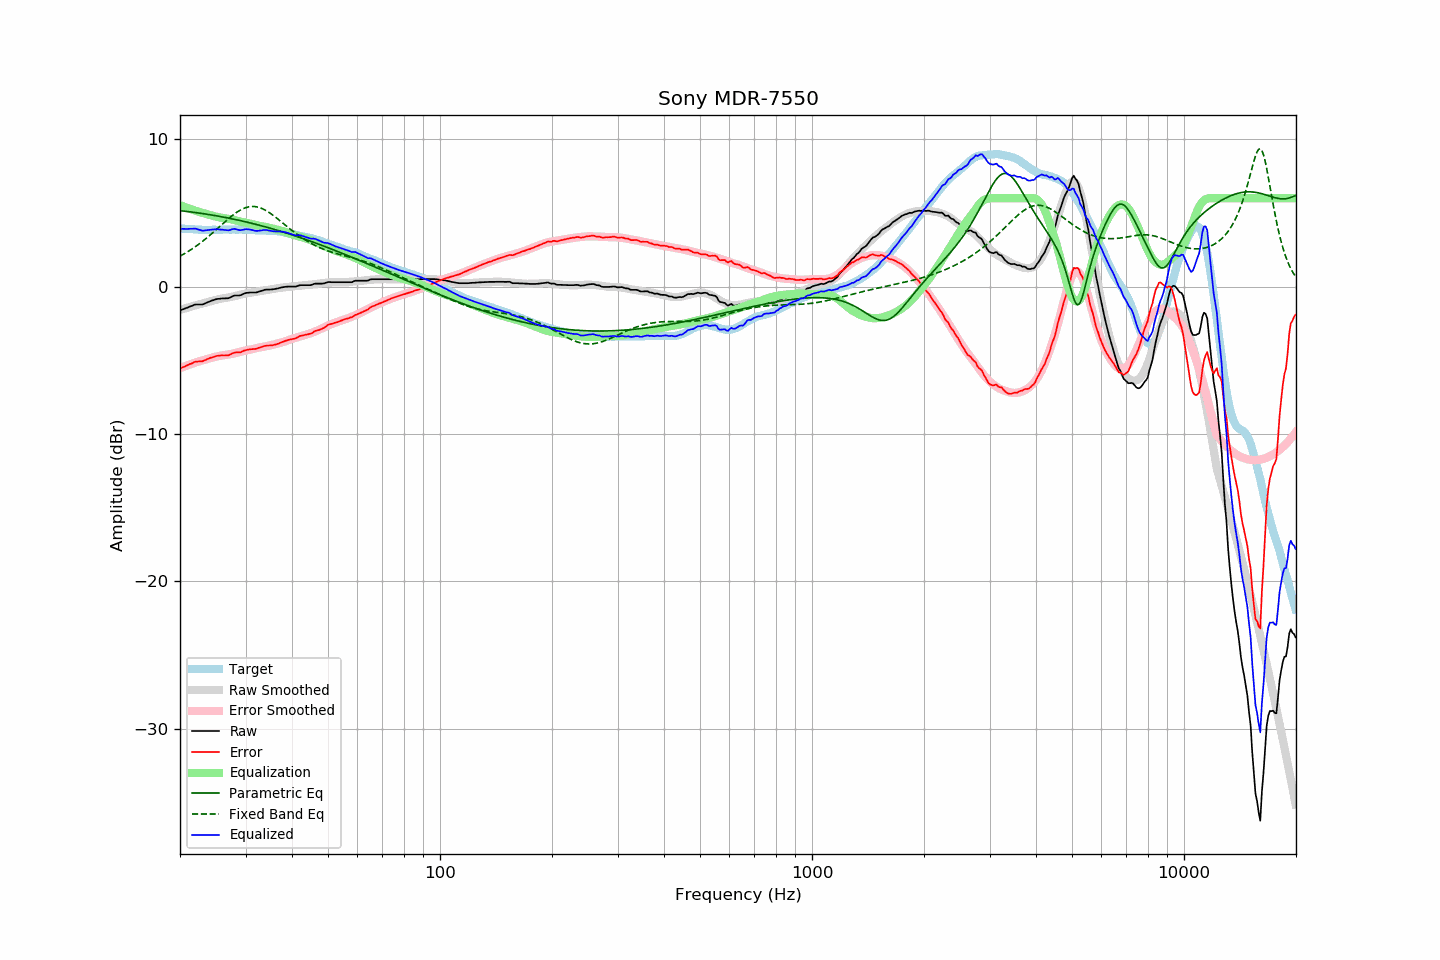

The table this chart was drawn from, first rows:
frequency, raw, error, smoothed, error_smoothed, equalization, parametric_eq, fixed_band_eq, equalized_raw, equalized_smoothed, target
20.00, -1.61, -5.56, -1.58, -5.53, 5.53, 5.16, 2.07, 3.92, 3.95, 3.95
20.20, -1.57, -5.51, -1.55, -5.49, 5.49, 5.14, 2.13, 3.92, 3.94, 3.94
20.40, -1.53, -5.46, -1.51, -5.45, 5.45, 5.13, 2.19, 3.92, 3.93, 3.93
20.61, -1.49, -5.42, -1.48, -5.40, 5.40, 5.12, 2.25, 3.92, 3.92, 3.93
20.81, -1.45, -5.35, -1.45, -5.36, 5.36, 5.11, 2.32, 3.92, 3.91, 3.91
21.02, -1.41, -5.31, -1.42, -5.32, 5.32, 5.09, 2.38, 3.91, 3.91, 3.91
21.23, -1.36, -5.25, -1.38, -5.28, 5.28, 5.08, 2.45, 3.92, 3.90, 3.90
21.44, -1.32, -5.22, -1.35, -5.24, 5.24, 5.07, 2.52, 3.93, 3.89, 3.91
21.66, -1.28, -5.17, -1.32, -5.21, 5.21, 5.05, 2.60, 3.93, 3.89, 3.90
21.87, -1.23, -5.11, -1.29, -5.17, 5.17, 5.04, 2.67, 3.94, 3.88, 3.89
22.09, -1.21, -5.08, -1.26, -5.13, 5.13, 5.02, 2.75, 3.92, 3.87, 3.87
22.31, -1.21, -5.08, -1.23, -5.10, 5.10, 5.01, 2.83, 3.89, 3.87, 3.87
22.54, -1.21, -5.07, -1.20, -5.07, 5.07, 4.99, 2.91, 3.86, 3.86, 3.86
22.76, -1.21, -5.07, -1.17, -5.03, 5.03, 4.98, 2.99, 3.83, 3.86, 3.86
22.99, -1.21, -5.06, -1.14, -5.00, 5.00, 4.96, 3.07, 3.79, 3.86, 3.85
23.22, -1.17, -5.01, -1.11, -4.97, 4.97, 4.94, 3.16, 3.80, 3.85, 3.84
23.45, -1.12, -4.97, -1.08, -4.94, 4.94, 4.93, 3.25, 3.82, 3.85, 3.85
23.69, -1.07, -4.91, -1.05, -4.90, 4.90, 4.91, 3.34, 3.84, 3.85, 3.84
23.92, -1.03, -4.87, -1.02, -4.87, 4.87, 4.89, 3.43, 3.84, 3.85, 3.84
24.16, -0.98, -4.83, -0.99, -4.84, 4.84, 4.87, 3.52, 3.86, 3.85, 3.85
24.40, -0.94, -4.80, -0.96, -4.81, 4.81, 4.85, 3.62, 3.87, 3.85, 3.86
24.65, -0.91, -4.77, -0.93, -4.79, 4.79, 4.84, 3.71, 3.88, 3.85, 3.86
24.89, -0.87, -4.72, -0.90, -4.76, 4.76, 4.82, 3.81, 3.89, 3.85, 3.86
25.14, -0.84, -4.69, -0.88, -4.73, 4.73, 4.80, 3.91, 3.90, 3.86, 3.86
25.39, -0.83, -4.68, -0.85, -4.71, 4.71, 4.78, 4.01, 3.88, 3.86, 3.86
25.65, -0.82, -4.67, -0.83, -4.69, 4.69, 4.76, 4.11, 3.87, 3.86, 3.86
25.91, -0.80, -4.66, -0.80, -4.67, 4.67, 4.74, 4.21, 3.87, 3.87, 3.86
26.16, -0.80, -4.67, -0.79, -4.65, 4.65, 4.72, 4.30, 3.85, 3.87, 3.87
26.43, -0.80, -4.67, -0.77, -4.64, 4.64, 4.70, 4.40, 3.84, 3.87, 3.87
26.69, -0.79, -4.66, -0.75, -4.62, 4.62, 4.68, 4.50, 3.83, 3.87, 3.87
26.96, -0.79, -4.66, -0.74, -4.61, 4.61, 4.65, 4.59, 3.82, 3.87, 3.87
27.23, -0.75, -4.62, -0.72, -4.59, 4.59, 4.63, 4.69, 3.84, 3.87, 3.87
27.50, -0.69, -4.56, -0.70, -4.57, 4.57, 4.61, 4.78, 3.88, 3.87, 3.87
27.77, -0.64, -4.51, -0.67, -4.54, 4.54, 4.59, 4.86, 3.91, 3.87, 3.88
28.05, -0.60, -4.47, -0.65, -4.52, 4.52, 4.56, 4.94, 3.92, 3.87, 3.88
28.33, -0.60, -4.46, -0.62, -4.49, 4.49, 4.54, 5.02, 3.89, 3.87, 3.86
28.62, -0.60, -4.46, -0.59, -4.46, 4.46, 4.52, 5.09, 3.86, 3.87, 3.86
28.90, -0.60, -4.47, -0.56, -4.43, 4.43, 4.49, 5.16, 3.83, 3.87, 3.87
29.19, -0.57, -4.44, -0.53, -4.40, 4.40, 4.47, 5.22, 3.83, 3.87, 3.87
29.48, -0.52, -4.39, -0.51, -4.38, 4.38, 4.44, 5.28, 3.86, 3.87, 3.87
29.78, -0.47, -4.34, -0.49, -4.35, 4.35, 4.42, 5.32, 3.88, 3.87, 3.87
30.08, -0.43, -4.30, -0.47, -4.33, 4.33, 4.39, 5.36, 3.90, 3.86, 3.88
30.38, -0.42, -4.28, -0.45, -4.31, 4.31, 4.37, 5.40, 3.89, 3.86, 3.86
30.68, -0.41, -4.26, -0.44, -4.29, 4.29, 4.34, 5.42, 3.88, 3.85, 3.85
30.99, -0.40, -4.25, -0.42, -4.26, 4.26, 4.31, 5.43, 3.87, 3.85, 3.85
31.30, -0.40, -4.24, -0.40, -4.24, 4.24, 4.29, 5.44, 3.84, 3.84, 3.84
31.61, -0.40, -4.23, -0.37, -4.21, 4.21, 4.26, 5.44, 3.81, 3.84, 3.84
31.93, -0.40, -4.22, -0.35, -4.18, 4.18, 4.23, 5.43, 3.78, 3.83, 3.83
32.24, -0.38, -4.20, -0.33, -4.16, 4.16, 4.20, 5.41, 3.78, 3.83, 3.82
32.57, -0.34, -4.15, -0.32, -4.14, 4.14, 4.18, 5.38, 3.80, 3.82, 3.81
32.89, -0.31, -4.12, -0.30, -4.12, 4.12, 4.15, 5.34, 3.81, 3.82, 3.81
33.22, -0.28, -4.08, -0.29, -4.10, 4.10, 4.12, 5.30, 3.82, 3.81, 3.81
33.55, -0.24, -4.04, -0.27, -4.08, 4.08, 4.09, 5.25, 3.84, 3.81, 3.80
33.89, -0.21, -4.02, -0.25, -4.06, 4.06, 4.06, 5.19, 3.85, 3.81, 3.81
34.23, -0.20, -4.00, -0.23, -4.04, 4.04, 4.03, 5.13, 3.84, 3.80, 3.80
34.57, -0.20, -3.99, -0.21, -4.01, 4.01, 4.00, 5.06, 3.81, 3.80, 3.80
34.92, -0.20, -3.99, -0.19, -3.99, 3.99, 3.97, 4.99, 3.79, 3.80, 3.79
35.27, -0.19, -3.99, -0.17, -3.96, 3.96, 3.94, 4.91, 3.77, 3.79, 3.80
35.62, -0.18, -3.96, -0.15, -3.93, 3.93, 3.91, 4.83, 3.76, 3.78, 3.79
35.97, -0.16, -3.94, -0.13, -3.91, 3.91, 3.87, 4.75, 3.75, 3.77, 3.78
... 635 more rows
